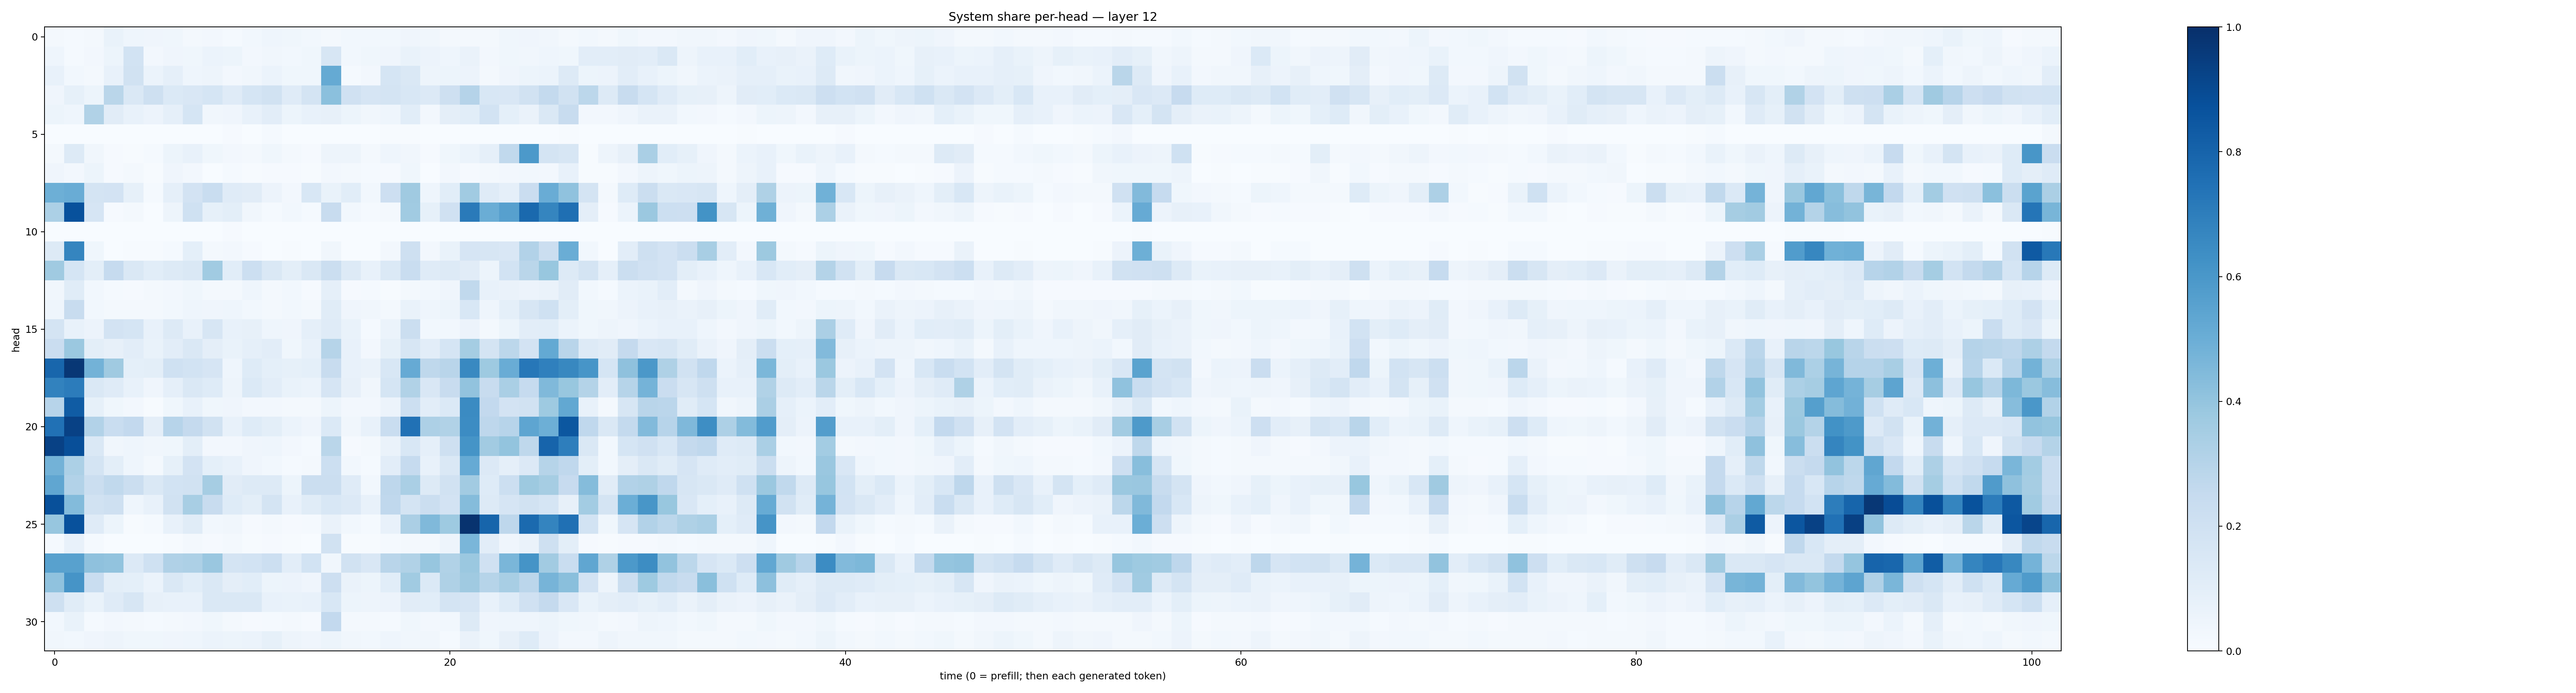

The data file committed next to this chart (first rows):
0.020223988, 0.015538169, 0.017031558, 0.06871401, 0.045150433, 0.04264655, 0.037925545, 0.015688047, 0.02439942, 0.011962679, 0.030729154, 0.044052906, 0.038689334, 0.028664058, 0.022072291, 0.028121393, 0.030154403, 0.029602947, 0.039341066, 0.034978107, 0.022343613, 0.018830169, 0.01688685, 0.035507306
0.04479, 0.01388, 0.0257, 0.05264, 0.185, 0.02577, 0.04269, 0.03829, 0.06139, 0.05428, 0.02461, 0.03484, 0.03012, 0.03534, 0.1577, 0.02944, 0.0362, 0.04233, 0.06894, 0.05518, 0.04378, 0.06411, 0.0267, 0.03703
0.0773, 0.02747, 0.01925, 0.0704, 0.1933, 0.0597, 0.0863, 0.04657, 0.04856, 0.02707, 0.03441, 0.06202, 0.03779, 0.03641, 0.5185, 0.01405, 0.02437, 0.1708, 0.1419, 0.04702, 0.05398, 0.05706, 0.02219, 0.04005
0.04087, 0.08436, 0.05446, 0.2871, 0.1463, 0.2066, 0.1393, 0.1517, 0.1706, 0.1206, 0.1708, 0.1928, 0.1185, 0.1755, 0.4193, 0.1968, 0.1648, 0.1768, 0.1545, 0.1345, 0.2103, 0.3009, 0.1541, 0.1486
0.05207, 0.04383, 0.3141, 0.1097, 0.07703, 0.05846, 0.08708, 0.1689, 0.0335, 0.04053, 0.07343, 0.1036, 0.05175, 0.07322, 0.07903, 0.05365, 0.03201, 0.043, 0.1075, 0.02634, 0.09665, 0.1081, 0.1852, 0.09038
0.0004102, 0.0006484, 0.002939, 0.0007207, 0.001503, 0.001006, 0.001151, 0.002579, 0.001211, 0.009273, 0.0037, 0.01182, 0.001692, 0.003685, 0.00345, 0.003212, 0.0007253, 0.004326, 0.005693, 0.001016, 0.0007422, 0.003055, 0.001554, 0.0004132
0.02065, 0.1265, 0.03396, 0.01101, 0.004644, 0.01294, 0.05228, 0.07365, 0.03534, 0.0266, 0.02121, 0.03751, 0.02088, 0.01121, 0.04916, 0.04998, 0.02149, 0.04603, 0.03458, 0.01139, 0.03608, 0.05992, 0.0866, 0.2631
0.04033, 0.02591, 0.05249, 0.007923, 0.01682, 0.004365, 0.04102, 0.02644, 0.001578, 0.01273, 0.005791, 0.01073, 0.008203, 0.006584, 0.02492, 0.02284, 0.01257, 0.01008, 0.03743, 0.002946, 0.0272, 0.009062, 0.01696, 0.0255
0.4953, 0.5041, 0.1767, 0.1798, 0.08482, 0.01214, 0.08723, 0.1833, 0.2333, 0.1175, 0.1106, 0.05507, 0.02727, 0.1532, 0.06821, 0.1068, 0.0307, 0.2136, 0.3673, 0.0431, 0.107, 0.3645, 0.1204, 0.08775
0.3286, 0.8742, 0.1648, 0.01005, 0.01755, 0.002804, 0.05027, 0.1997, 0.0858, 0.1, 0.03361, 0.01279, 0.02858, 0.01474, 0.2404, 0.0289, 0.01522, 0.0192, 0.367, 0.08463, 0.1992, 0.7123, 0.5024, 0.5587
0.0005578, 0.001321, 0.0001895, 0.001411, 0.0001804, 0.0001034, 0.0005068, 0.0005664, 0.001274, 0.01049, 0.0004007, 0.0002233, 0.0002501, 5.7026988e-05, 0.001231, 0.0001373, 0.0005418, 0.0006088, 0.001765, 0.0002999, 0.0004143, 0.002029, 0.001432, 0.0005173
0.13, 0.6686, 0.03625, 0.003316, 0.005504, 0.004267, 0.01289, 0.09312, 0.0215, 0.0263, 0.008418, 0.003304, 0.004049, 0.001567, 0.03319, 0.00219, 0.002362, 0.02423, 0.2105, 0.02466, 0.06837, 0.1666, 0.1591, 0.1507
0.3701, 0.1687, 0.0986, 0.2484, 0.1458, 0.109, 0.1283, 0.1419, 0.3672, 0.1057, 0.2174, 0.1475, 0.09957, 0.1416, 0.2226, 0.1261, 0.07286, 0.1372, 0.2309, 0.1184, 0.1311, 0.111, 0.05262, 0.1874
0.03269, 0.1155, 0.02954, 0.01532, 0.009445, 0.02114, 0.02559, 0.03905, 0.01769, 0.02277, 0.04395, 0.01733, 0.0284, 0.009054, 0.08761, 0.01047, 0.01333, 0.006759, 0.01904, 0.02943, 0.04185, 0.2624, 0.07503, 0.06611
0.04534, 0.2409, 0.03122, 0.01691, 0.02007, 0.01771, 0.03066, 0.04448, 0.04289, 0.04654, 0.03004, 0.02004, 0.03045, 0.02041, 0.1168, 0.03953, 0.0341, 0.0193, 0.06687, 0.04302, 0.0531, 0.1526, 0.04451, 0.09254
0.1744, 0.07228, 0.05556, 0.1807, 0.1702, 0.07314, 0.1273, 0.07754, 0.1632, 0.07418, 0.07817, 0.04552, 0.03975, 0.08984, 0.1207, 0.0698, 0.01548, 0.06226, 0.2208, 0.02873, 0.03089, 0.05528, 0.02211, 0.05424
0.2268, 0.379, 0.1006, 0.07873, 0.1027, 0.06662, 0.1038, 0.1444, 0.0975, 0.06709, 0.08983, 0.1031, 0.03753, 0.07337, 0.2979, 0.07286, 0.02355, 0.08584, 0.1598, 0.1033, 0.1689, 0.3529, 0.1733, 0.2773
0.7928, 0.9702, 0.478, 0.3701, 0.09098, 0.1012, 0.2011, 0.1868, 0.1641, 0.04506, 0.122, 0.09235, 0.08328, 0.09048, 0.2345, 0.07793, 0.06496, 0.1561, 0.5124, 0.2732, 0.2919, 0.6596, 0.3731, 0.5053
0.6821, 0.7056, 0.148, 0.1209, 0.07625, 0.03991, 0.08943, 0.1411, 0.122, 0.04884, 0.1382, 0.1023, 0.06733, 0.05908, 0.1651, 0.08025, 0.03464, 0.1689, 0.3128, 0.1504, 0.2371, 0.4039, 0.238, 0.3395
0.2944, 0.8285, 0.08579, 0.03732, 0.02453, 0.007413, 0.03701, 0.07198, 0.03686, 0.04117, 0.02726, 0.02364, 0.02016, 0.01944, 0.05445, 0.02654, 0.02612, 0.05494, 0.2148, 0.1036, 0.14, 0.6518, 0.2597, 0.1817
0.748, 0.9327, 0.312, 0.2313, 0.2579, 0.09751, 0.295, 0.2516, 0.191, 0.07419, 0.1235, 0.09819, 0.06069, 0.04207, 0.1383, 0.03395, 0.07543, 0.2316, 0.7489, 0.3278, 0.3126, 0.6471, 0.2746, 0.2944
0.9327, 0.8815, 0.1439, 0.0332, 0.04397, 0.03142, 0.03763, 0.09859, 0.02533, 0.02556, 0.04078, 0.04629, 0.02472, 0.01352, 0.2869, 0.01025, 0.01973, 0.06333, 0.1537, 0.08773, 0.2106, 0.6166, 0.3617, 0.4005
0.4772, 0.3308, 0.1789, 0.09865, 0.04534, 0.01935, 0.08503, 0.1804, 0.09114, 0.07525, 0.04196, 0.02756, 0.01335, 0.023, 0.2176, 0.02989, 0.01268, 0.1034, 0.2488, 0.07638, 0.148, 0.5155, 0.1335, 0.0862
0.5343, 0.3122, 0.2197, 0.2649, 0.2265, 0.1414, 0.1872, 0.1953, 0.3494, 0.1122, 0.1268, 0.1252, 0.05404, 0.2189, 0.2191, 0.1208, 0.03118, 0.2762, 0.3385, 0.1322, 0.1878, 0.3599, 0.1238, 0.218
0.8785, 0.438, 0.1927, 0.204, 0.04389, 0.07315, 0.1948, 0.3422, 0.2355, 0.123, 0.1008, 0.1794, 0.074, 0.1165, 0.1555, 0.135, 0.07206, 0.269, 0.1759, 0.2203, 0.1828, 0.4362, 0.1325, 0.1645
0.3923, 0.8712, 0.1199, 0.05255, 0.005368, 0.01208, 0.07367, 0.1159, 0.031, 0.03367, 0.01071, 0.01601, 0.01107, 0.01431, 0.06334, 0.03098, 0.01392, 0.0712, 0.3345, 0.449, 0.3731, 0.9882, 0.7939, 0.2767
0.0134, 0.07158, 0.013, 0.003566, 0.002682, 0.003675, 0.006283, 0.02117, 0.01102, 0.02204, 0.006442, 0.009746, 0.004233, 0.003466, 0.1901, 0.004818, 0.004913, 0.01366, 0.01863, 0.02136, 0.04846, 0.4627, 0.1035, 0.04236
0.5575, 0.5573, 0.4108, 0.4039, 0.1364, 0.2014, 0.3184, 0.3247, 0.3864, 0.1744, 0.1841, 0.216, 0.1031, 0.1873, 0.03183, 0.1946, 0.152, 0.2928, 0.315, 0.3927, 0.3134, 0.3817, 0.1983, 0.4646
0.4095, 0.6097, 0.2311, 0.1, 0.0925, 0.0601, 0.147, 0.1079, 0.1456, 0.0954, 0.1071, 0.05236, 0.05568, 0.04255, 0.2139, 0.06483, 0.05154, 0.1083, 0.3654, 0.1404, 0.3206, 0.3685, 0.2989, 0.3425
0.2099, 0.1167, 0.06968, 0.1208, 0.1641, 0.08155, 0.07727, 0.07176, 0.146, 0.1413, 0.1421, 0.07809, 0.06854, 0.07521, 0.153, 0.05385, 0.04865, 0.05569, 0.1109, 0.109, 0.1746, 0.1678, 0.07603, 0.1244
0.0277, 0.06995, 0.01384, 0.02603, 0.01911, 0.01193, 0.02313, 0.02508, 0.03543, 0.01801, 0.01113, 0.01345, 0.01787, 0.00917, 0.2616, 0.02255, 0.01978, 0.01219, 0.03537, 0.02548, 0.03041, 0.1294, 0.04162, 0.04442
0.03349, 0.02866, 0.0422, 0.04848, 0.0389, 0.0388, 0.04193, 0.04299, 0.0607, 0.05337, 0.05977, 0.08251, 0.04704, 0.03914, 0.05362, 0.03432, 0.03097, 0.04321, 0.03348, 0.03429, 0.01503, 0.06498, 0.0378, 0.07978
